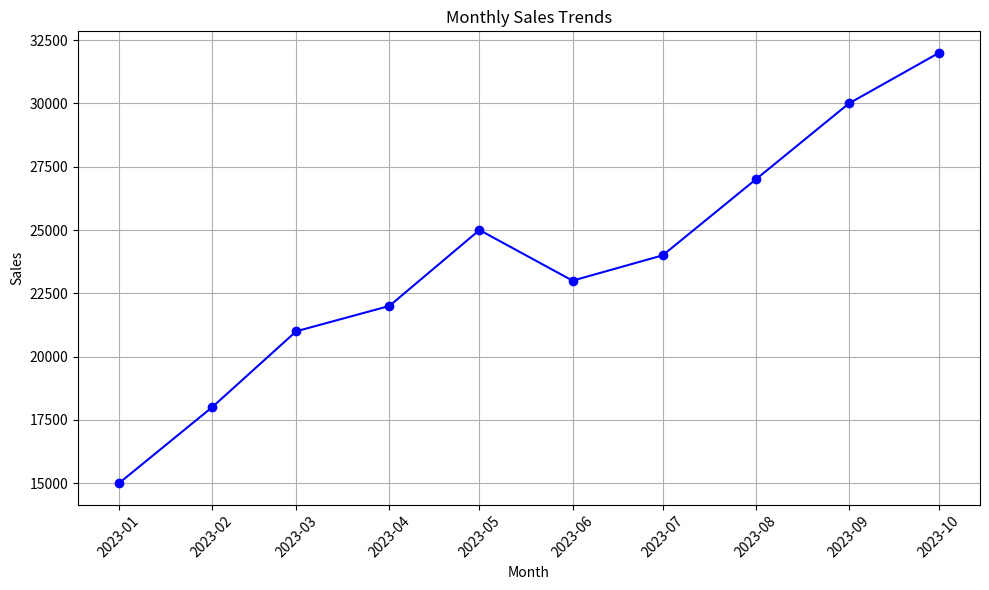

Python code for this plot:
import matplotlib.pyplot as plt
import pandas as pd 

data = {
    'Month': ['2023-01','2023-02','2023-03','2023-04','2023-05',
              '2023-06','2023-07','2023-08','2023-09','2023-10'],
    'Sales': [15000,18000,21000,22000,25000,
              23000,24000,27000,30000,32000]
}

sales = pd.DataFrame(data)
sales['Month'] = pd.to_datetime(sales['Month'])

plt.figure(figsize=(10,6))
plt.plot(sales['Month'], sales['Sales'], marker='o', linestyle='-', color='blue')
plt.title('Monthly Sales Trends') 
plt.xlabel('Month')                 
plt.ylabel('Sales')                
plt.xticks(rotation=45)
plt.grid()
plt.tight_layout()                 
plt.show()
